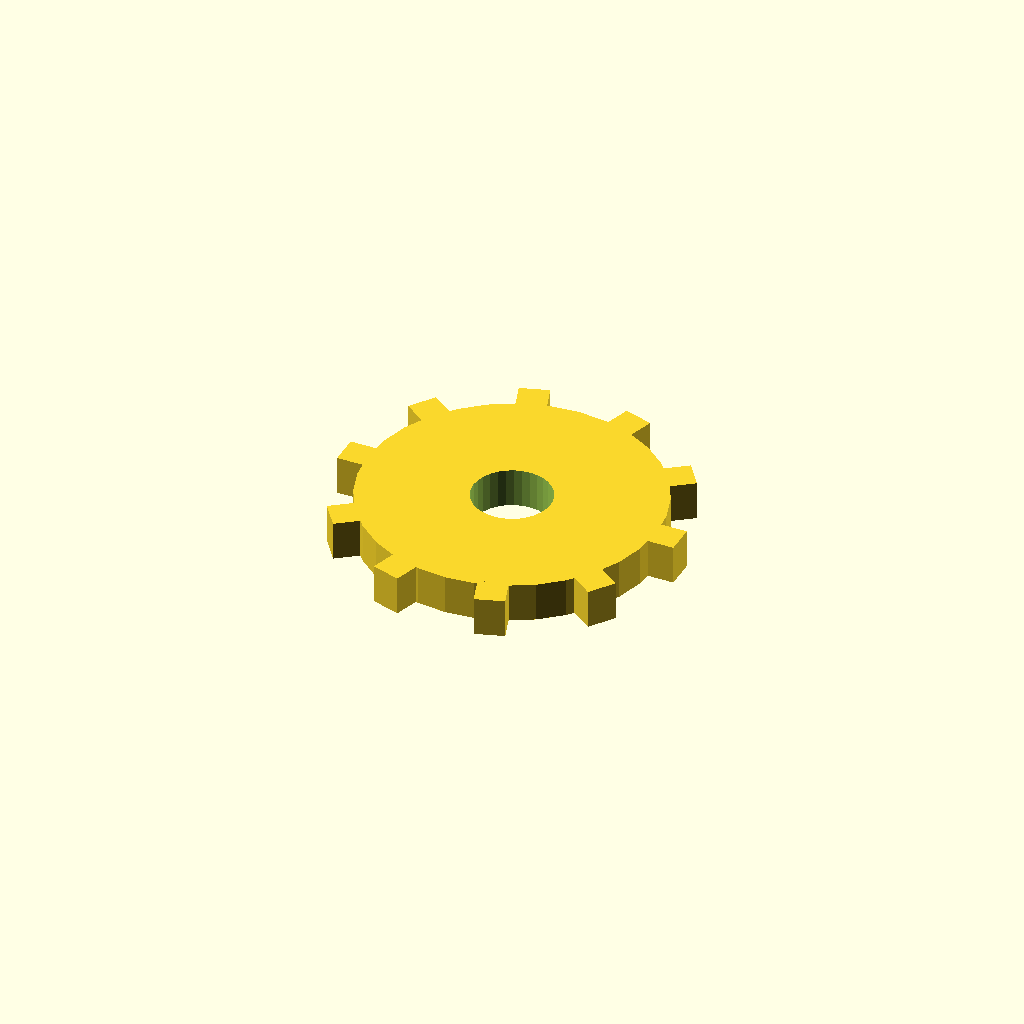
Cell 1: the model at its default parameters.
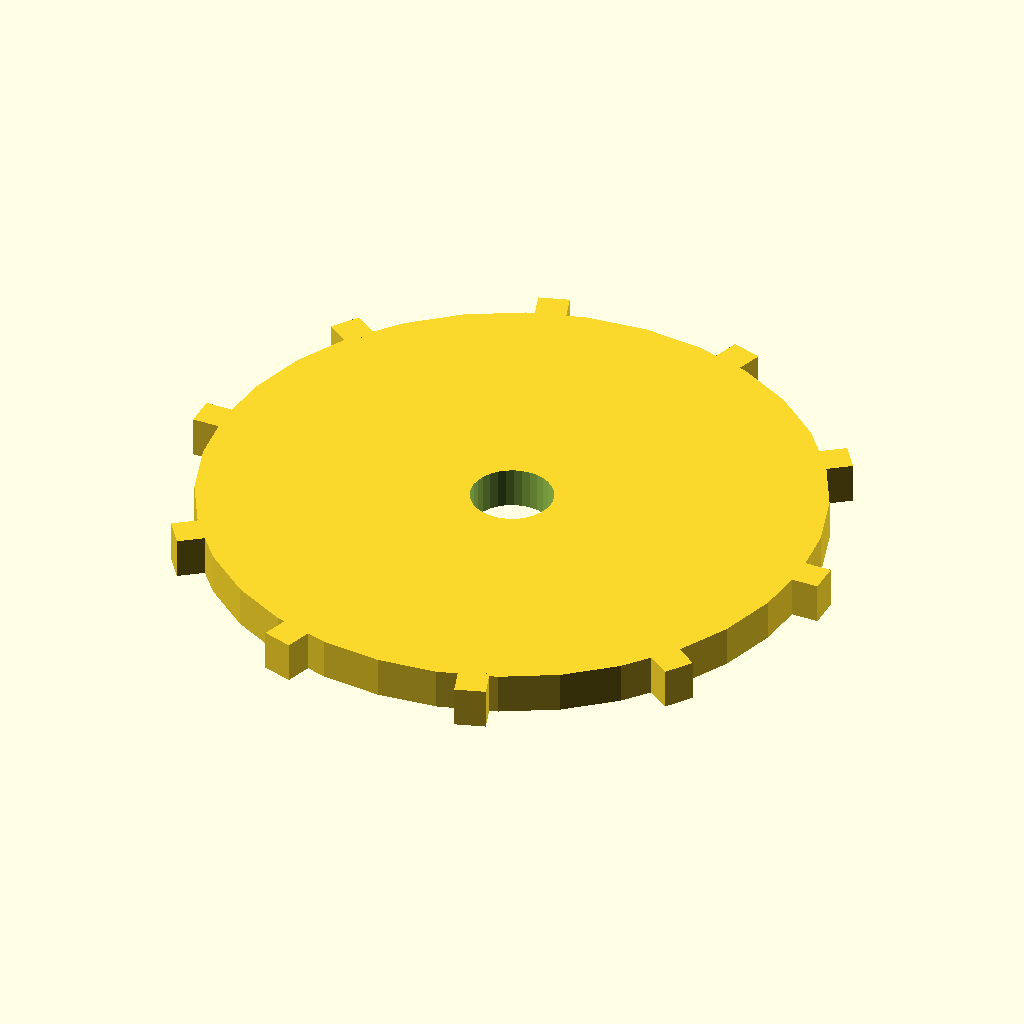
Cell 2: disc_r = 60 (everything else at default).
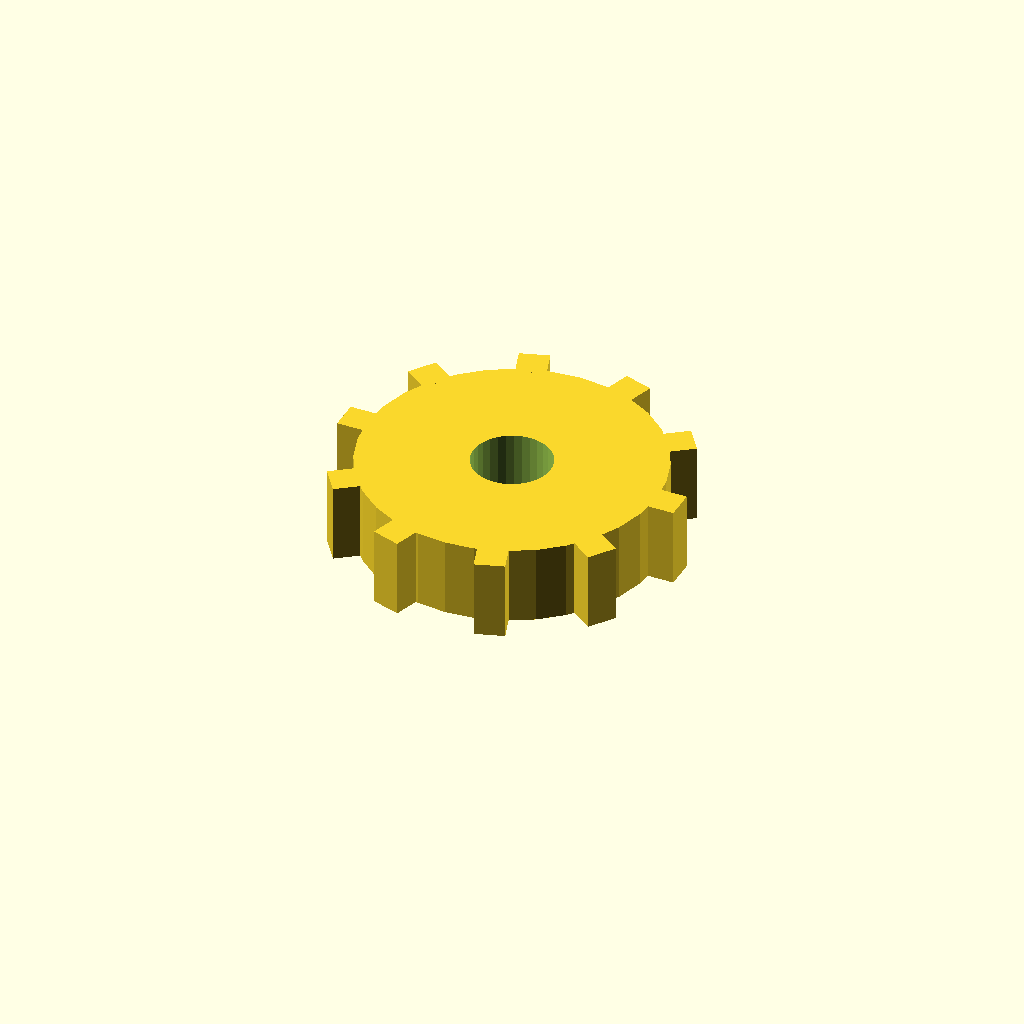
Cell 3: the same model with disc_t = 16.
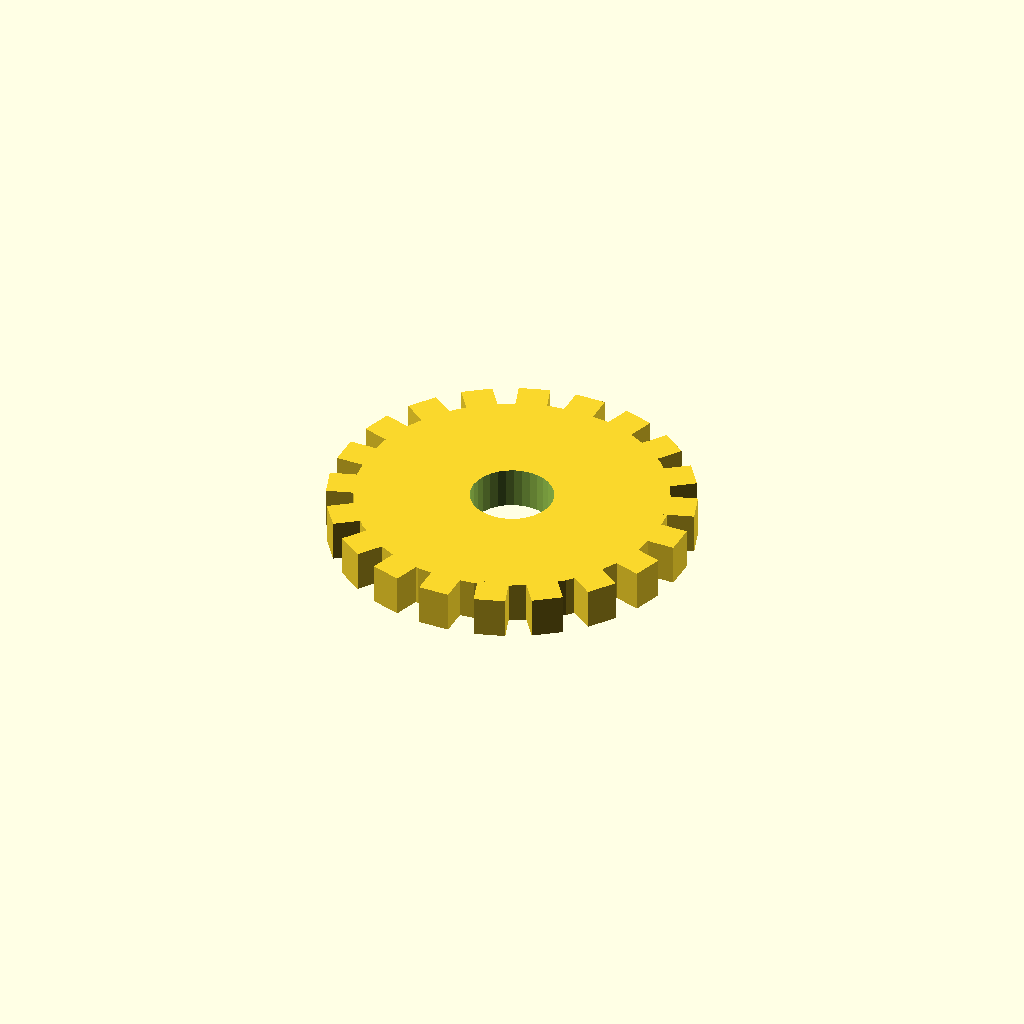
Cell 4: the same model with n_teeth = 20.
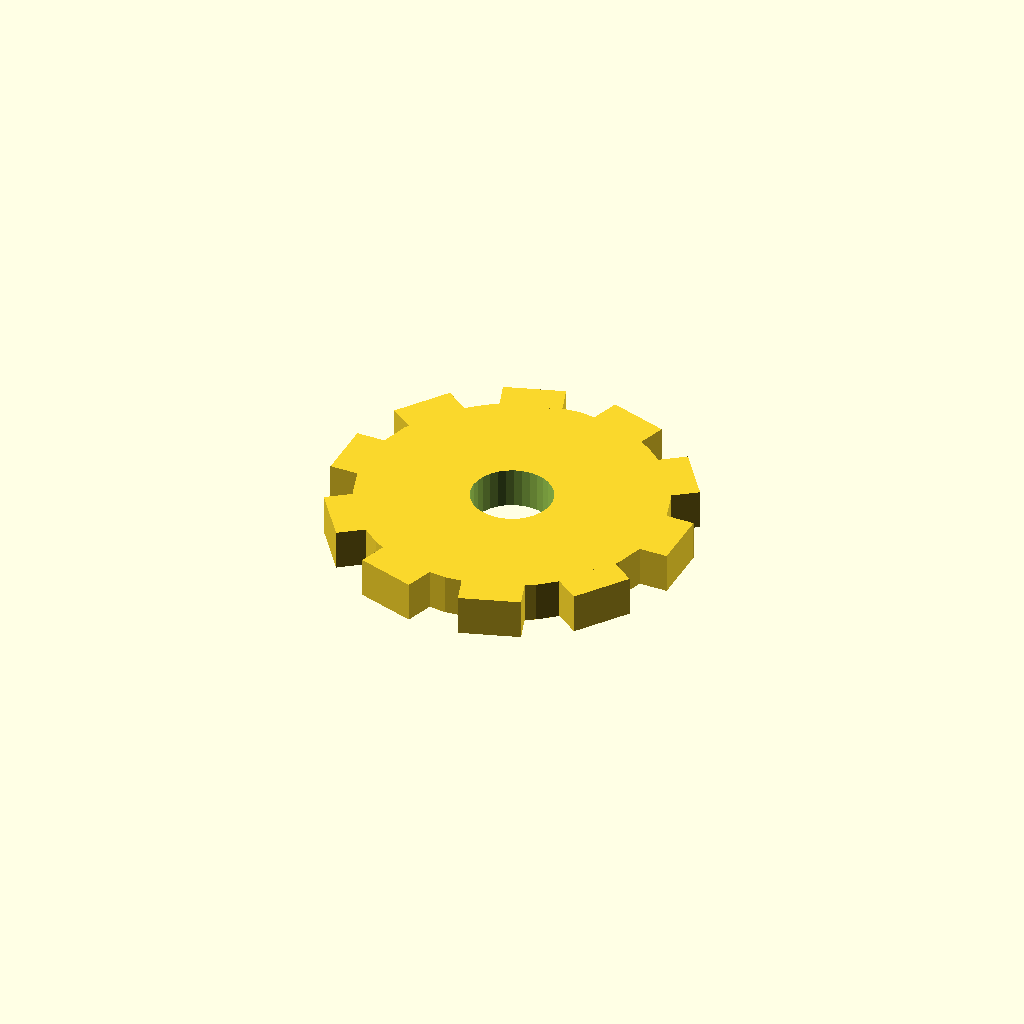
Cell 5 — tooth_w set to 12, the other parameters unchanged.
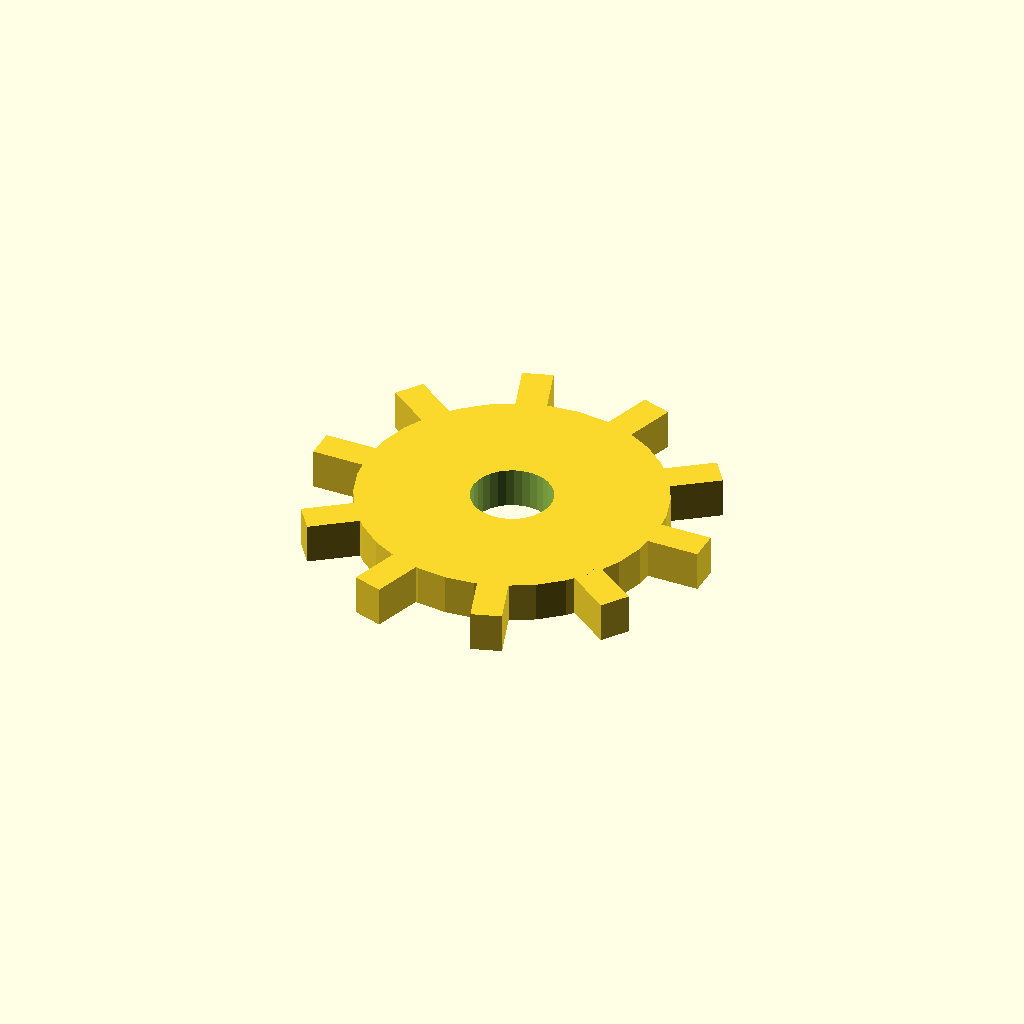
Cell 6: the same model with tooth_h = 10.
One fixed orthographic camera (rotation 55°, 0°, 25°; colour scheme Cornfield) for every cell.
The OpenSCAD source (optional_data/data/solid3/spurblank/part_0197.scad):
$fn = 32;

// ----------------------------------------------------------------------
// Spur blank: bored gear blank
// ----------------------------------------------------------------------

// --- parameters (mm) ---
disc_r = 30;              // blank root radius
disc_t = 8;               // blank thickness
n_teeth = 10;             // stub tooth count
tooth_w = 6;              // tooth width at the root
tooth_h = 5;              // tooth height above the root
bore_r = 8;               // central bore radius

out_r = disc_r + tooth_h;  // tip radius
bbox_x = 70.0;  // measured width over the teeth
bbox_y = 68.43;  // measured depth over the teeth

difference() {
union() {
  cylinder(r = disc_r, h = disc_t);
  for (i = [0 : n_teeth - 1])
    rotate([0, 0, i * 360 / n_teeth])
      translate([disc_r - 1, -tooth_w / 2, 0])
        cube([tooth_h + 1, tooth_w, disc_t]);
}
  translate([0, 0, -1]) cylinder(r = bore_r, h = disc_t + 2);
}
Customizer parameters (derived from the source; name, type, default, range or options):
disc_r: number, default 30
disc_t: number, default 8
n_teeth: number, default 10
tooth_w: number, default 6
tooth_h: number, default 5
bore_r: number, default 8
bbox_x: number, default 70
bbox_y: number, default 68.43
